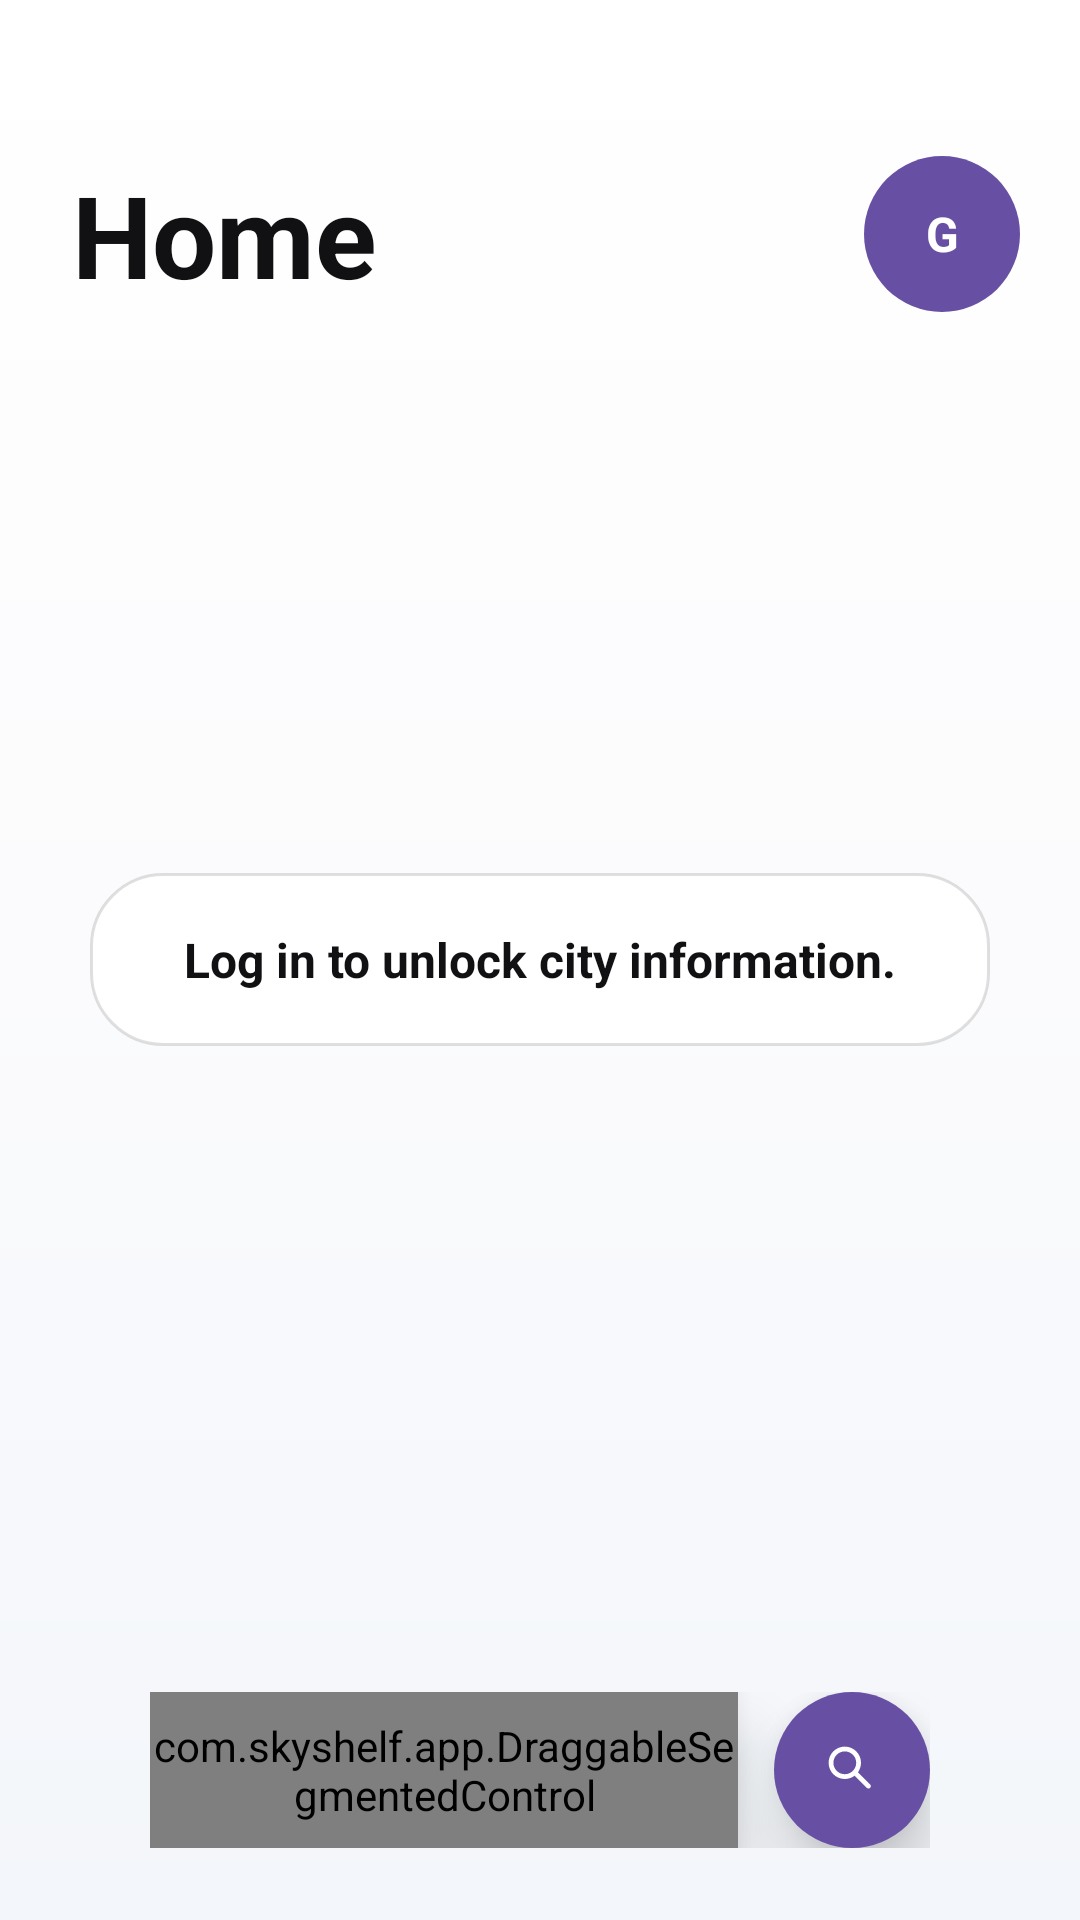

Write the Android layout XML for this screen, with the resource values it uses.
<!-- AndroidManifest.xml: application theme Theme.SkyShelf -->
<!-- res/layout/activity_main.xml -->
<?xml version="1.0" encoding="utf-8"?>
<FrameLayout xmlns:android="http://schemas.android.com/apk/res/android"
    xmlns:tools="http://schemas.android.com/tools"
    android:layout_width="match_parent"
    android:layout_height="match_parent"
    android:background="@drawable/bg_app_gradient"
    tools:context=".MainActivity">

    <LinearLayout
        android:id="@+id/homeContentLayout"
        android:layout_width="match_parent"
        android:layout_height="match_parent"
        android:orientation="vertical"
        android:paddingStart="24dp"
        android:paddingTop="0dp"
        android:paddingEnd="24dp">

        <TextView
            android:id="@+id/location_recyclerview_text"
            android:layout_width="match_parent"
            android:layout_height="wrap_content"
            android:visibility="gone"
            android:textColor="@color/album_text_secondary"
            android:textSize="14sp" />

        <androidx.recyclerview.widget.RecyclerView
            android:id="@+id/recyclerViewCities"
            android:layout_width="match_parent"
            android:layout_height="0dp"
            android:layout_marginTop="0dp"
            android:layout_weight="1"
            android:clipToPadding="false"
            android:overScrollMode="never"
            android:paddingTop="112dp"
            android:paddingBottom="150dp"
            tools:listitem="@layout/item_city" />
    </LinearLayout>

    <TextView
        android:id="@+id/emptyStateText"
        android:layout_width="300dp"
        android:layout_height="wrap_content"
        android:layout_gravity="center"
        android:background="@drawable/bg_empty_state_light"
        android:elevation="8dp"
        android:gravity="center"
        android:lineSpacingExtra="4dp"
        android:paddingTop="18dp"
        android:paddingBottom="18dp"
        android:text="@string/main_empty_login"
        android:textColor="@color/weather_ink"
        android:textSize="16sp"
        android:textStyle="bold" />

    <View
        android:id="@+id/homeHeaderShade"
        android:layout_width="match_parent"
        android:layout_height="86dp"
        android:layout_gravity="top"
        android:background="@drawable/bg_home_header_fade" />

    <LinearLayout
        android:id="@+id/homeHeaderContent"
        android:layout_width="match_parent"
        android:layout_height="wrap_content"
        android:layout_gravity="top"
        android:layout_marginTop="52dp"
        android:gravity="center_vertical"
        android:orientation="horizontal"
        android:paddingStart="24dp"
        android:paddingEnd="20dp">

        <TextView
            android:id="@+id/homeTitleText"
            android:layout_width="0dp"
            android:layout_height="wrap_content"
            android:layout_weight="1"
            android:text="@string/home"
            android:textColor="@color/weather_ink"
            android:textSize="38sp"
            android:textStyle="bold" />

        <FrameLayout
            android:id="@+id/profileChipContainer"
            android:layout_width="52dp"
            android:layout_height="52dp"
            android:elevation="12dp">

            <ImageView
                android:id="@+id/profileChipImage"
                android:layout_width="match_parent"
                android:layout_height="match_parent"
                android:background="@drawable/bg_purple_circle"
                android:clipToOutline="true"
                android:contentDescription="@string/cd_profile_photo"
android:scaleType="centerCrop"
                android:visibility="gone" />

            <TextView
                android:id="@+id/profileChipText"
                android:layout_width="match_parent"
                android:layout_height="match_parent"
                android:background="@drawable/bg_purple_circle"
                android:gravity="center"
                android:maxLines="1"
                android:text="@string/profile_initial_guest"
                android:textColor="@color/white"
                android:textSize="16sp"
                android:textStyle="bold" />
        </FrameLayout>
    </LinearLayout>

    <LinearLayout
        android:id="@+id/bottomHomeControls"
        android:layout_width="wrap_content"
        android:layout_height="wrap_content"
        android:layout_gravity="bottom|center_horizontal"
        android:layout_marginBottom="24dp"
        android:gravity="center_vertical"
        android:orientation="horizontal">

        <com.skyshelf.app.DraggableSegmentedControl
            android:id="@+id/navSegmentedControl"
            android:layout_width="196dp"
            android:layout_height="52dp"
            android:elevation="12dp" />

        <ImageButton
            android:id="@+id/buttonSearch"
            android:layout_width="52dp"
            android:layout_height="52dp"
            android:layout_marginStart="12dp"
            android:background="@drawable/bg_purple_circle"
            android:contentDescription="@string/cd_search_city"
            android:elevation="12dp"
            android:padding="14dp"
            android:scaleType="centerInside"
            android:src="@drawable/ic_search_24"
            android:tint="@color/white" />
    </LinearLayout>
</FrameLayout>
<!-- res/layout/item_city.xml (included above) -->
<?xml version="1.0" encoding="utf-8"?>
<LinearLayout xmlns:android="http://schemas.android.com/apk/res/android"
    xmlns:app="http://schemas.android.com/apk/res-auto"
    xmlns:tools="http://schemas.android.com/tools"
    android:layout_width="match_parent"
    android:layout_height="wrap_content"
    android:layout_marginStart="6dp"
    android:layout_marginEnd="6dp"
    android:layout_marginBottom="30dp"
    android:foreground="?attr/selectableItemBackground"
    android:orientation="vertical">

    <com.google.android.material.card.MaterialCardView
        android:id="@+id/coverCard"
        android:layout_width="match_parent"
        android:layout_height="154dp"
        app:cardBackgroundColor="@color/glass_surface_soft"
        app:cardCornerRadius="12dp"
        app:cardElevation="0dp"
        app:strokeWidth="0dp">

        <ImageView
            android:id="@+id/imageViewCity"
            android:layout_width="match_parent"
            android:layout_height="match_parent"
            android:background="@drawable/bg_album_cover"
            android:importantForAccessibility="no"
android:scaleType="centerCrop"
            android:src="@drawable/ic_placeholder" />
    </com.google.android.material.card.MaterialCardView>

    <TextView
        android:id="@+id/textViewCityName"
        android:layout_width="match_parent"
        android:layout_height="wrap_content"
        android:layout_marginTop="10dp"
        android:ellipsize="end"
        android:maxLines="1"
        android:textColor="@color/weather_ink"
        android:textSize="17sp"
        android:textStyle="normal"
        tools:text="Chicago" />

    <TextView
        android:id="@+id/textViewCitySubtitle"
        android:layout_width="match_parent"
        android:layout_height="wrap_content"
        android:layout_marginTop="1dp"
        android:ellipsize="end"
        android:maxLines="1"
        android:textColor="@color/album_text_secondary"
        android:textSize="15sp"
        tools:text="Illinois, US • Weather" />
</LinearLayout>
<!-- resources referenced by this layout -->
<resources>
  <color name="album_text_secondary">#FF6E6E73</color>
  <color name="glass_surface_soft">#FFF1F3F6</color>
  <color name="weather_ink">#FF111113</color>
  <color name="white">#FFFFFFFF</color>
  <!-- drawable bg_album_cover (drawable) -->
  <?xml version="1.0" encoding="utf-8"?>
  <shape xmlns:android="http://schemas.android.com/apk/res/android">
      <solid android:color="#FFE9EEF4" />
      <corners android:radius="12dp" />
  </shape>
  <!-- drawable bg_app_gradient (drawable) -->
  <?xml version="1.0" encoding="utf-8"?>
  <shape xmlns:android="http://schemas.android.com/apk/res/android">
      <gradient
          android:angle="270"
          android:startColor="#FFFFFFFF"
          android:centerColor="#FFFBFBFD"
          android:endColor="#FFF3F6FA"
          android:type="linear" />
  </shape>
  <!-- drawable bg_empty_state_light (drawable) -->
  <?xml version="1.0" encoding="utf-8"?>
  <shape xmlns:android="http://schemas.android.com/apk/res/android">
      <solid android:color="#FFFFFFFF" />
      <stroke android:width="1dp" android:color="#1F000000" />
      <corners android:radius="24dp" />
      <padding android:left="24dp" android:top="18dp" android:right="24dp" android:bottom="18dp" />
  </shape>
  <!-- drawable bg_home_header_fade (drawable) -->
  <?xml version="1.0" encoding="utf-8"?>
  <shape xmlns:android="http://schemas.android.com/apk/res/android">
      <gradient
          android:angle="270"
          android:startColor="#D9FFFFFF"
          android:centerColor="#66FFFFFF"
          android:endColor="#00FFFFFF"
          android:centerY="0.20"
          android:type="linear" />
  </shape>
  <!-- drawable bg_purple_circle (drawable) -->
  <?xml version="1.0" encoding="utf-8"?>
  <shape xmlns:android="http://schemas.android.com/apk/res/android" android:shape="oval">
      <solid android:color="@color/skyshelf_purple" />
  </shape>
  <!-- drawable ic_search_24 (drawable) -->
  <vector xmlns:android="http://schemas.android.com/apk/res/android"
      android:width="24dp"
      android:height="24dp"
      android:viewportWidth="24"
      android:viewportHeight="24">
      <path
          android:fillColor="@color/weather_ink"
          android:pathData="M9.6,4.2C6.62,4.2 4.2,6.62 4.2,9.6S6.62,15 9.6,15c1.23,0 2.36,-0.41 3.27,-1.1l4.04,4.04c0.31,0.31 0.82,0.31 1.13,0s0.31,-0.82 0,-1.13l-4.04,-4.04C14.59,11.86 15,10.73 15,9.6C15,6.62 12.58,4.2 9.6,4.2zM9.6,5.8c2.1,0 3.8,1.7 3.8,3.8s-1.7,3.8 -3.8,3.8 -3.8,-1.7 -3.8,-3.8 1.7,-3.8 3.8,-3.8z" />
  </vector>
  <string name="cd_profile_photo">Profile photo</string>
  <string name="cd_search_city">Search city</string>
  <string name="home">Home</string>
  <string name="main_empty_login">Log in to unlock city information.</string>
  <string name="profile_initial_guest">G</string>
  <color name="skyshelf_purple">#FF6750A4</color>
  <color name="weather_primary">#FF6750A4</color>
  <color name="weather_primary_dark">#FF4F378B</color>
  <color name="weather_secondary">#FFFF2D55</color>
  <style name="Widget.SkyShelf.Button" parent="Widget.MaterialComponents.Button">
          <item name="cornerRadius">22dp</item>
          <item name="android:minHeight">50dp</item>
          <item name="android:textAllCaps">false</item>
          <item name="android:textStyle">bold</item>
          <item name="backgroundTint">@color/weather_primary</item>
          <item name="android:textColor">@color/button_on_primary</item>
          <item name="rippleColor">#22000000</item>
      </style>
  <color name="button_on_primary">#FFFFFFFF</color>
</resources>
